The GitHub repository satwiksain305/SafeTread contains a labelled image folder "datasets" with 2 categories: critical, healthy. Examples follow, each with its label.

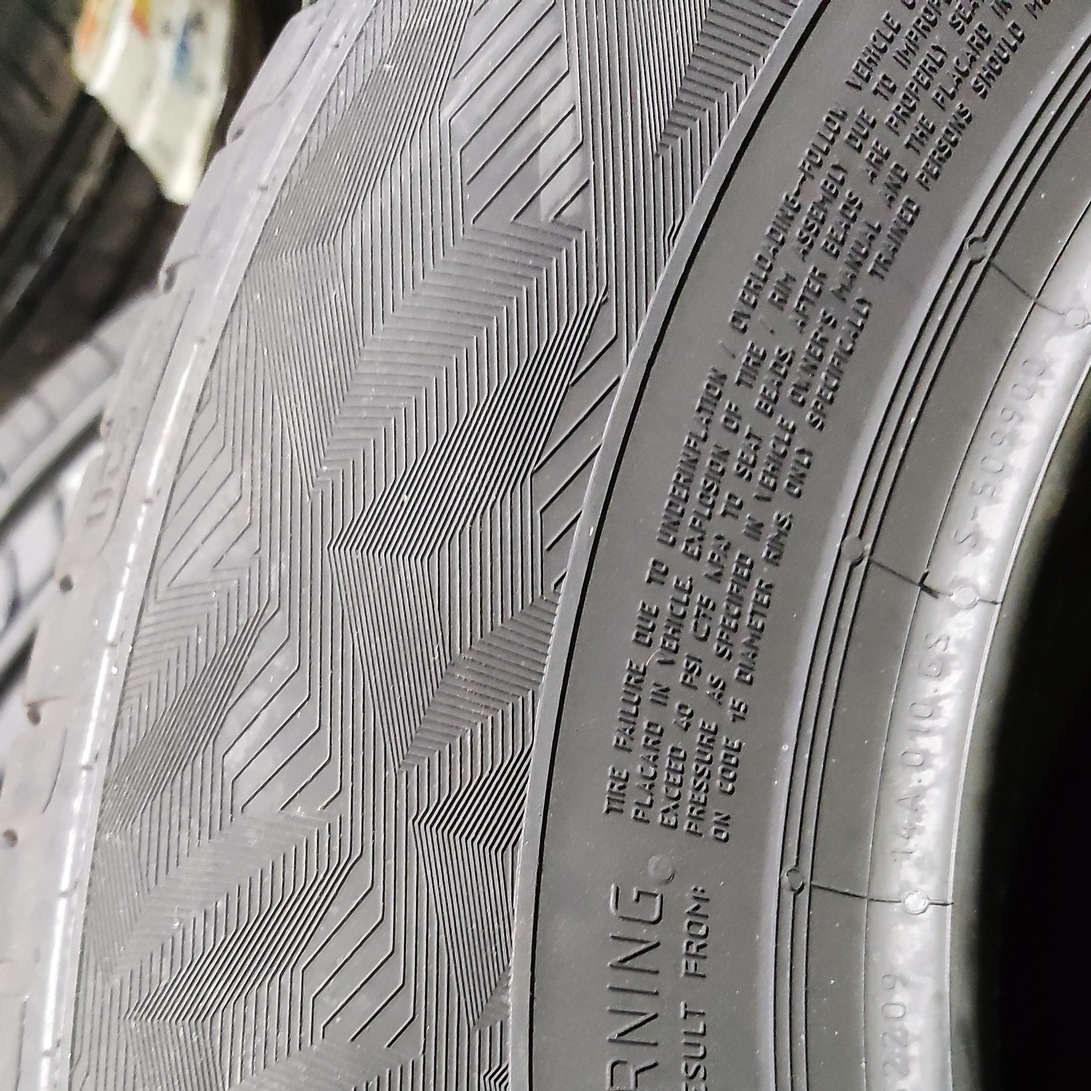
Label: healthy

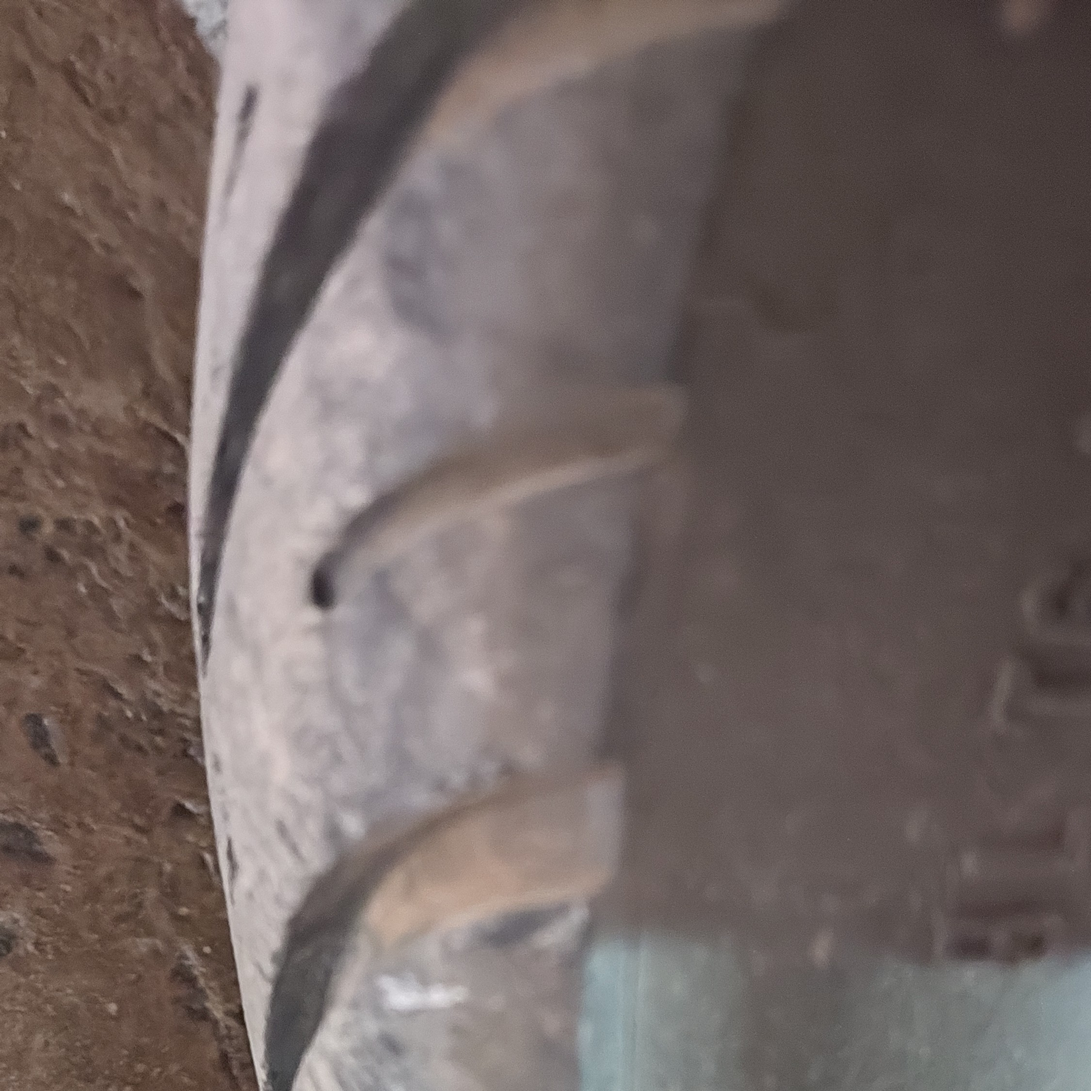
Label: healthy

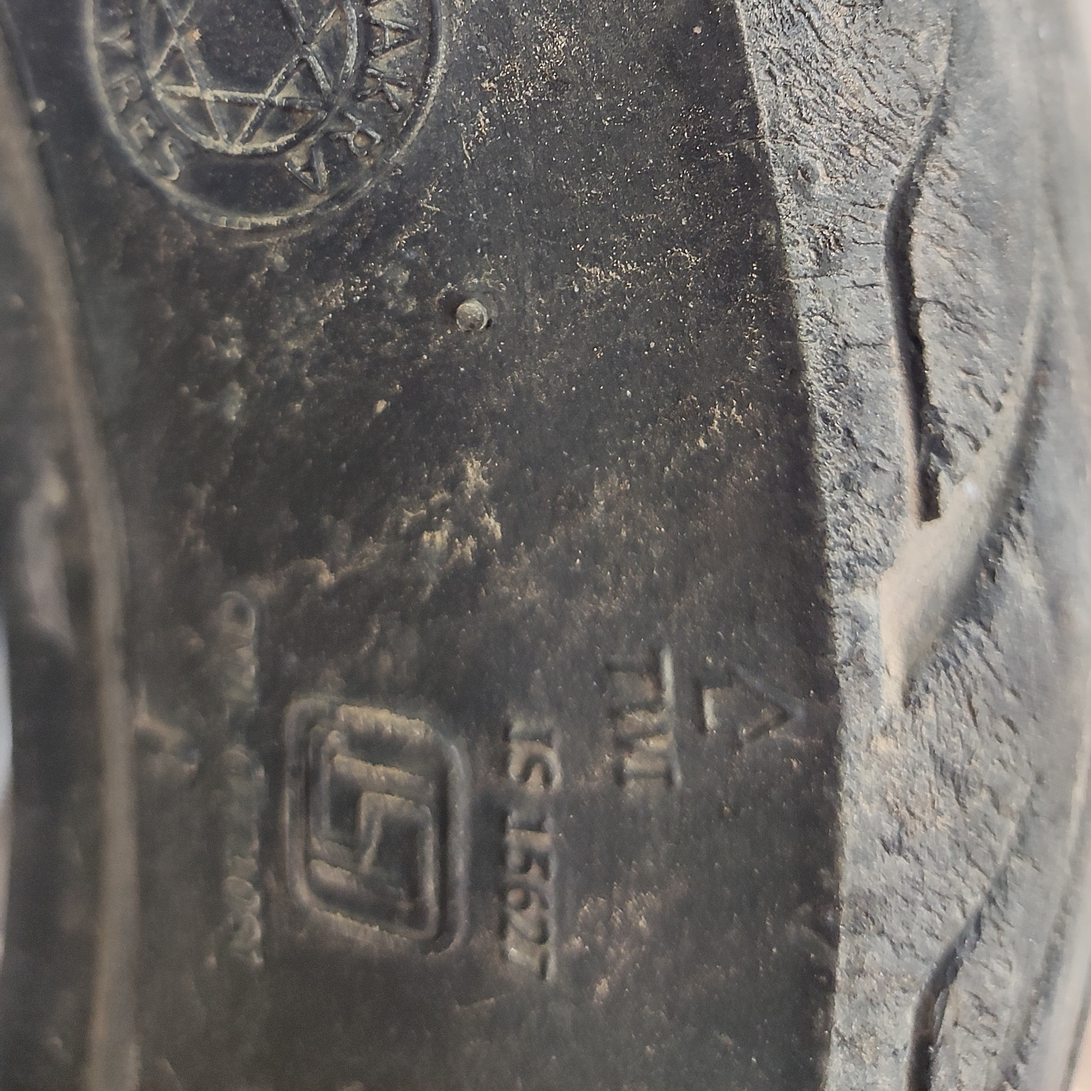
Label: critical

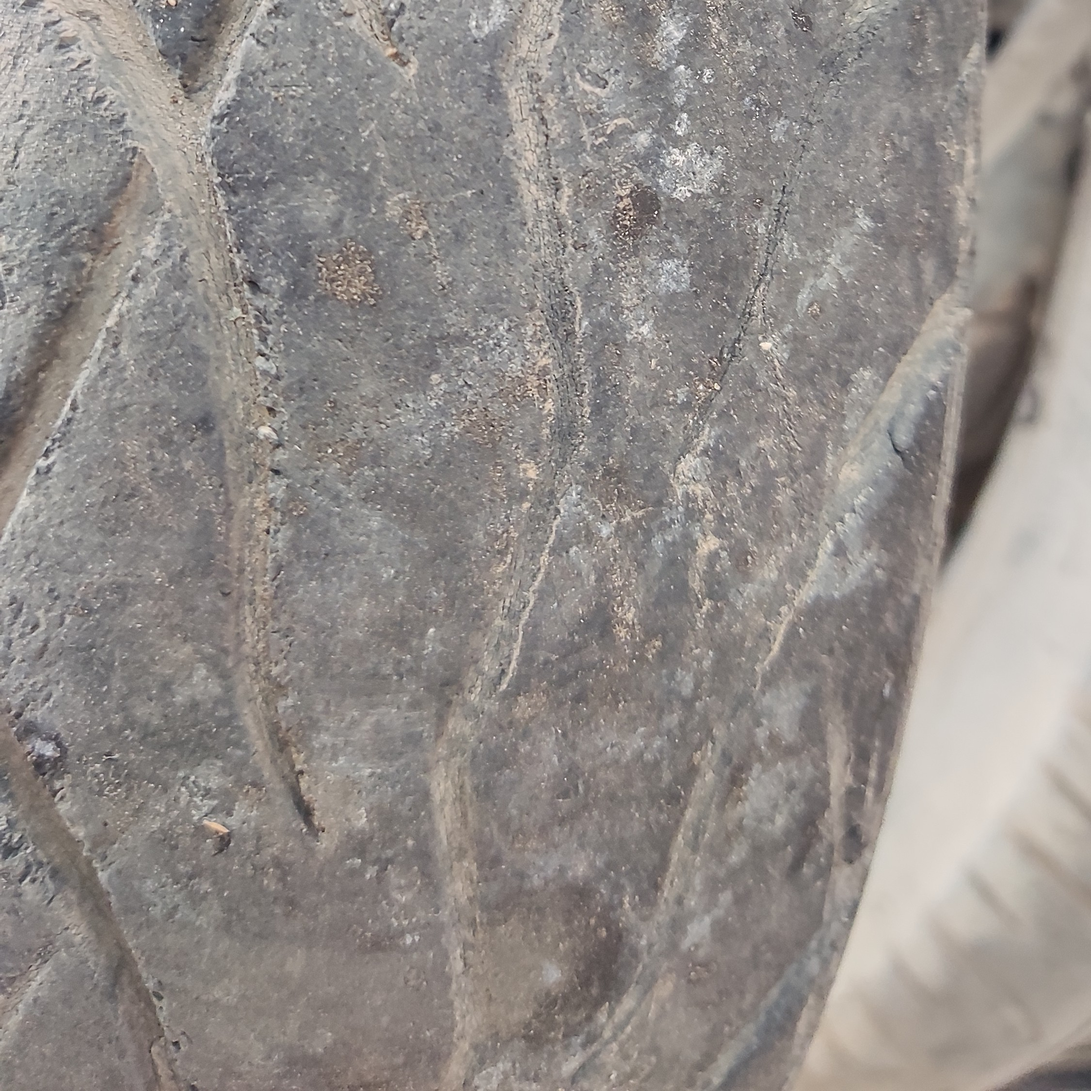
Label: critical

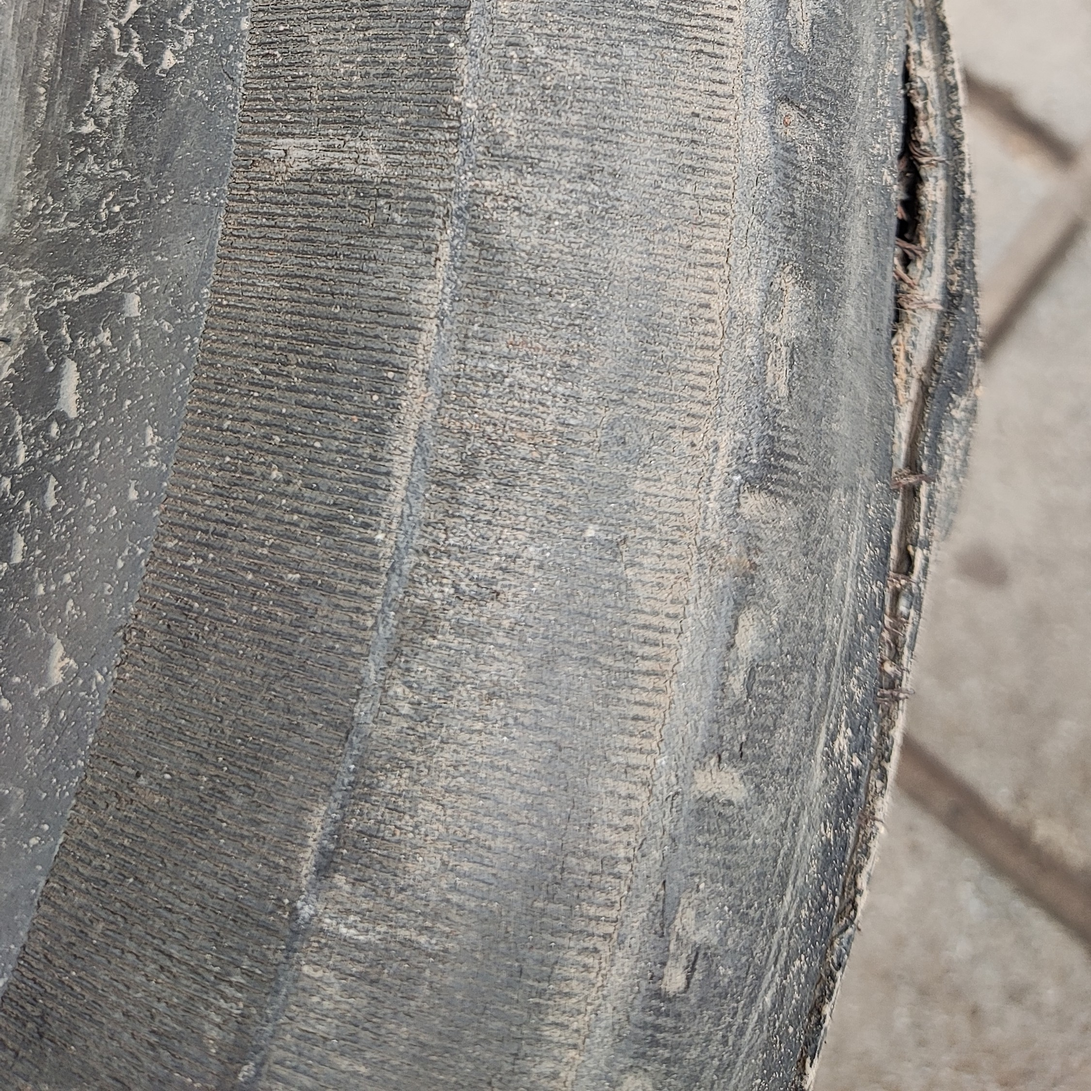
Label: critical

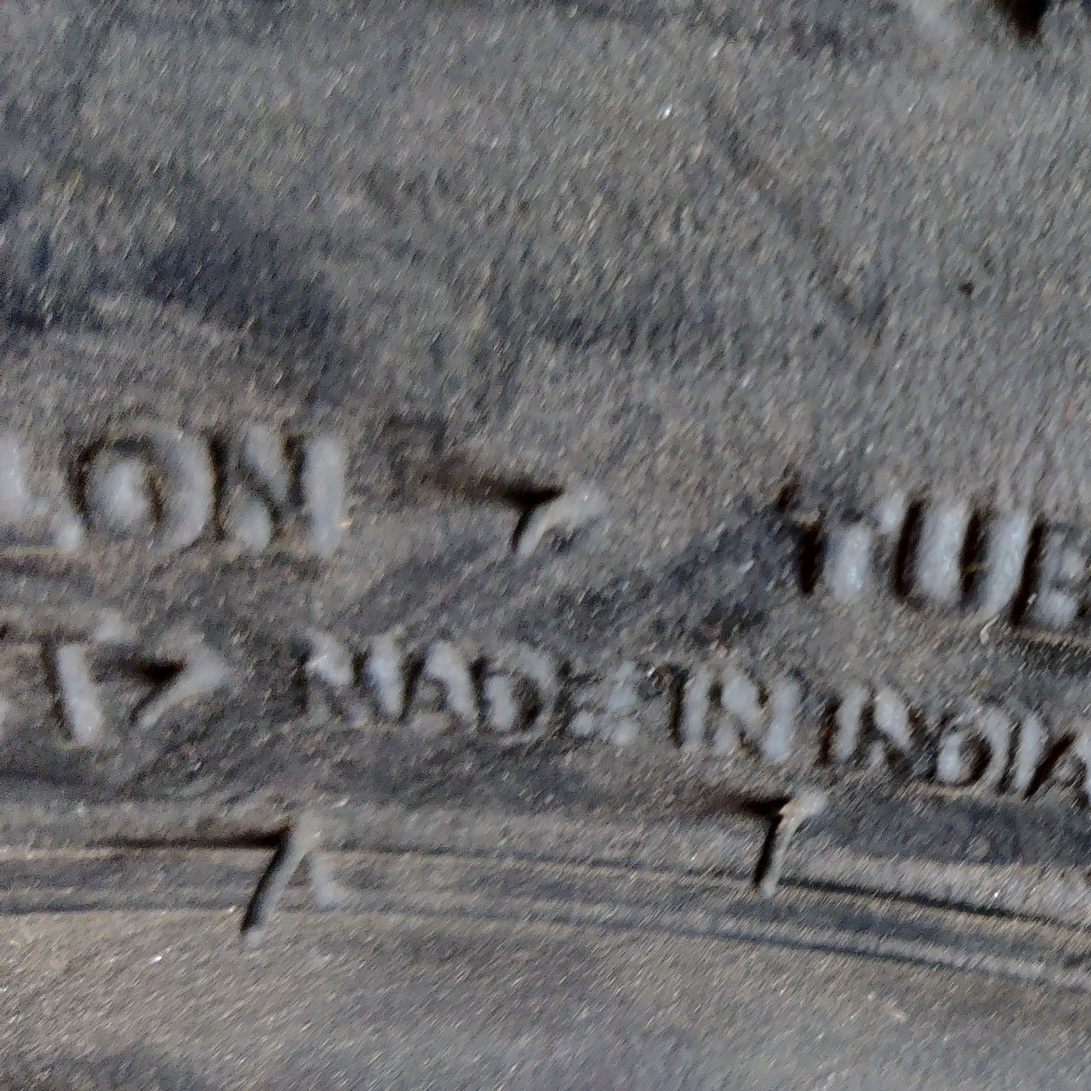
Label: healthy
